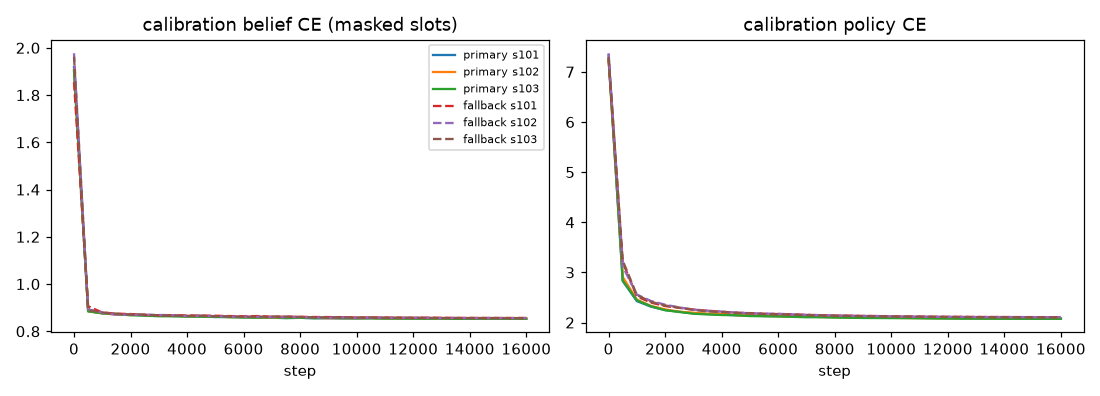

The file beside this chart, header and first rows:
arch, seed, step, cal_belief, cal_policy, cal_trans, cal_value
primary, 101, 0, 1.919, 7.333, 5.603, 1.22
primary, 101, 500, 0.8848, 2.828, 0.2416, 0.9071
primary, 101, 1000, 0.8767, 2.427, 0.1238, 0.854
primary, 101, 1500, 0.871, 2.317, 0.09801, 0.8324
primary, 101, 2000, 0.8703, 2.25, 0.07914, 0.8363
primary, 101, 2500, 0.8672, 2.216, 0.06727, 0.8251
primary, 101, 3000, 0.8666, 2.183, 0.05968, 0.828
primary, 101, 3500, 0.8648, 2.172, 0.05454, 0.808
primary, 101, 4000, 0.8638, 2.158, 0.05033, 0.8023
primary, 101, 4500, 0.8632, 2.147, 0.0506, 0.8044
primary, 101, 5000, 0.8601, 2.14, 0.04994, 0.8042
primary, 101, 5500, 0.8607, 2.132, 0.04826, 0.8056
primary, 101, 6000, 0.8594, 2.128, 0.04761, 0.7992
primary, 101, 6500, 0.8581, 2.124, 0.04669, 0.8028
primary, 101, 7000, 0.8572, 2.119, 0.04671, 0.8077
primary, 101, 7500, 0.8559, 2.112, 0.0451, 0.7998
primary, 101, 8000, 0.8569, 2.109, 0.04545, 0.811
primary, 101, 8500, 0.8556, 2.106, 0.04422, 0.8058
primary, 101, 9000, 0.8551, 2.102, 0.0444, 0.8044
primary, 101, 9500, 0.8542, 2.099, 0.04364, 0.8062
primary, 101, 10000, 0.8546, 2.098, 0.04348, 0.8195
primary, 101, 10500, 0.8553, 2.095, 0.04413, 0.8181
primary, 101, 11000, 0.8543, 2.093, 0.04354, 0.8283
primary, 101, 11500, 0.8538, 2.089, 0.04381, 0.8299
primary, 101, 12000, 0.8533, 2.086, 0.04355, 0.8409
primary, 101, 12500, 0.8534, 2.087, 0.04325, 0.8409
primary, 101, 13000, 0.8539, 2.086, 0.04347, 0.8457
primary, 101, 13500, 0.8526, 2.085, 0.0431, 0.8513
primary, 101, 14000, 0.8529, 2.085, 0.04323, 0.8552
primary, 101, 14500, 0.853, 2.084, 0.0431, 0.8567
primary, 101, 15000, 0.8529, 2.083, 0.0431, 0.8606
primary, 101, 15500, 0.8527, 2.083, 0.0431, 0.8602
primary, 101, 15999, 0.8526, 2.083, 0.04309, 0.8599
primary, 102, 0, 1.907, 7.273, 5.694, 1.23
primary, 102, 500, 0.8847, 2.91, 0.2451, 0.8974
primary, 102, 1000, 0.8765, 2.456, 0.1202, 0.8539
primary, 102, 1500, 0.871, 2.332, 0.0902, 0.8338
primary, 102, 2000, 0.8711, 2.263, 0.08169, 0.8131
primary, 102, 2500, 0.8689, 2.217, 0.07003, 0.8365
primary, 102, 3000, 0.8664, 2.196, 0.0684, 0.8095
primary, 102, 3500, 0.8671, 2.177, 0.06065, 0.8072
primary, 102, 4000, 0.8632, 2.172, 0.06097, 0.8083
primary, 102, 4500, 0.8637, 2.15, 0.05681, 0.7921
primary, 102, 5000, 0.8629, 2.142, 0.05567, 0.7925
primary, 102, 5500, 0.8603, 2.132, 0.05327, 0.7906
primary, 102, 6000, 0.8603, 2.128, 0.0532, 0.7947
primary, 102, 6500, 0.8589, 2.12, 0.0513, 0.7989
primary, 102, 7000, 0.8576, 2.117, 0.05119, 0.7968
primary, 102, 7500, 0.8564, 2.112, 0.04938, 0.7985
primary, 102, 8000, 0.8572, 2.108, 0.04718, 0.802
primary, 102, 8500, 0.857, 2.105, 0.04752, 0.8084
primary, 102, 9000, 0.8554, 2.1, 0.04743, 0.8079
primary, 102, 9500, 0.8559, 2.096, 0.04773, 0.8248
primary, 102, 10000, 0.8553, 2.095, 0.04686, 0.8249
primary, 102, 10500, 0.8563, 2.091, 0.04688, 0.8359
primary, 102, 11000, 0.8547, 2.09, 0.04593, 0.858
primary, 102, 11500, 0.8545, 2.087, 0.04653, 0.8511
primary, 102, 12000, 0.8552, 2.086, 0.04588, 0.8695
primary, 102, 12500, 0.855, 2.084, 0.0459, 0.8704
primary, 102, 13000, 0.8541, 2.084, 0.04542, 0.8847
... 138 more rows
